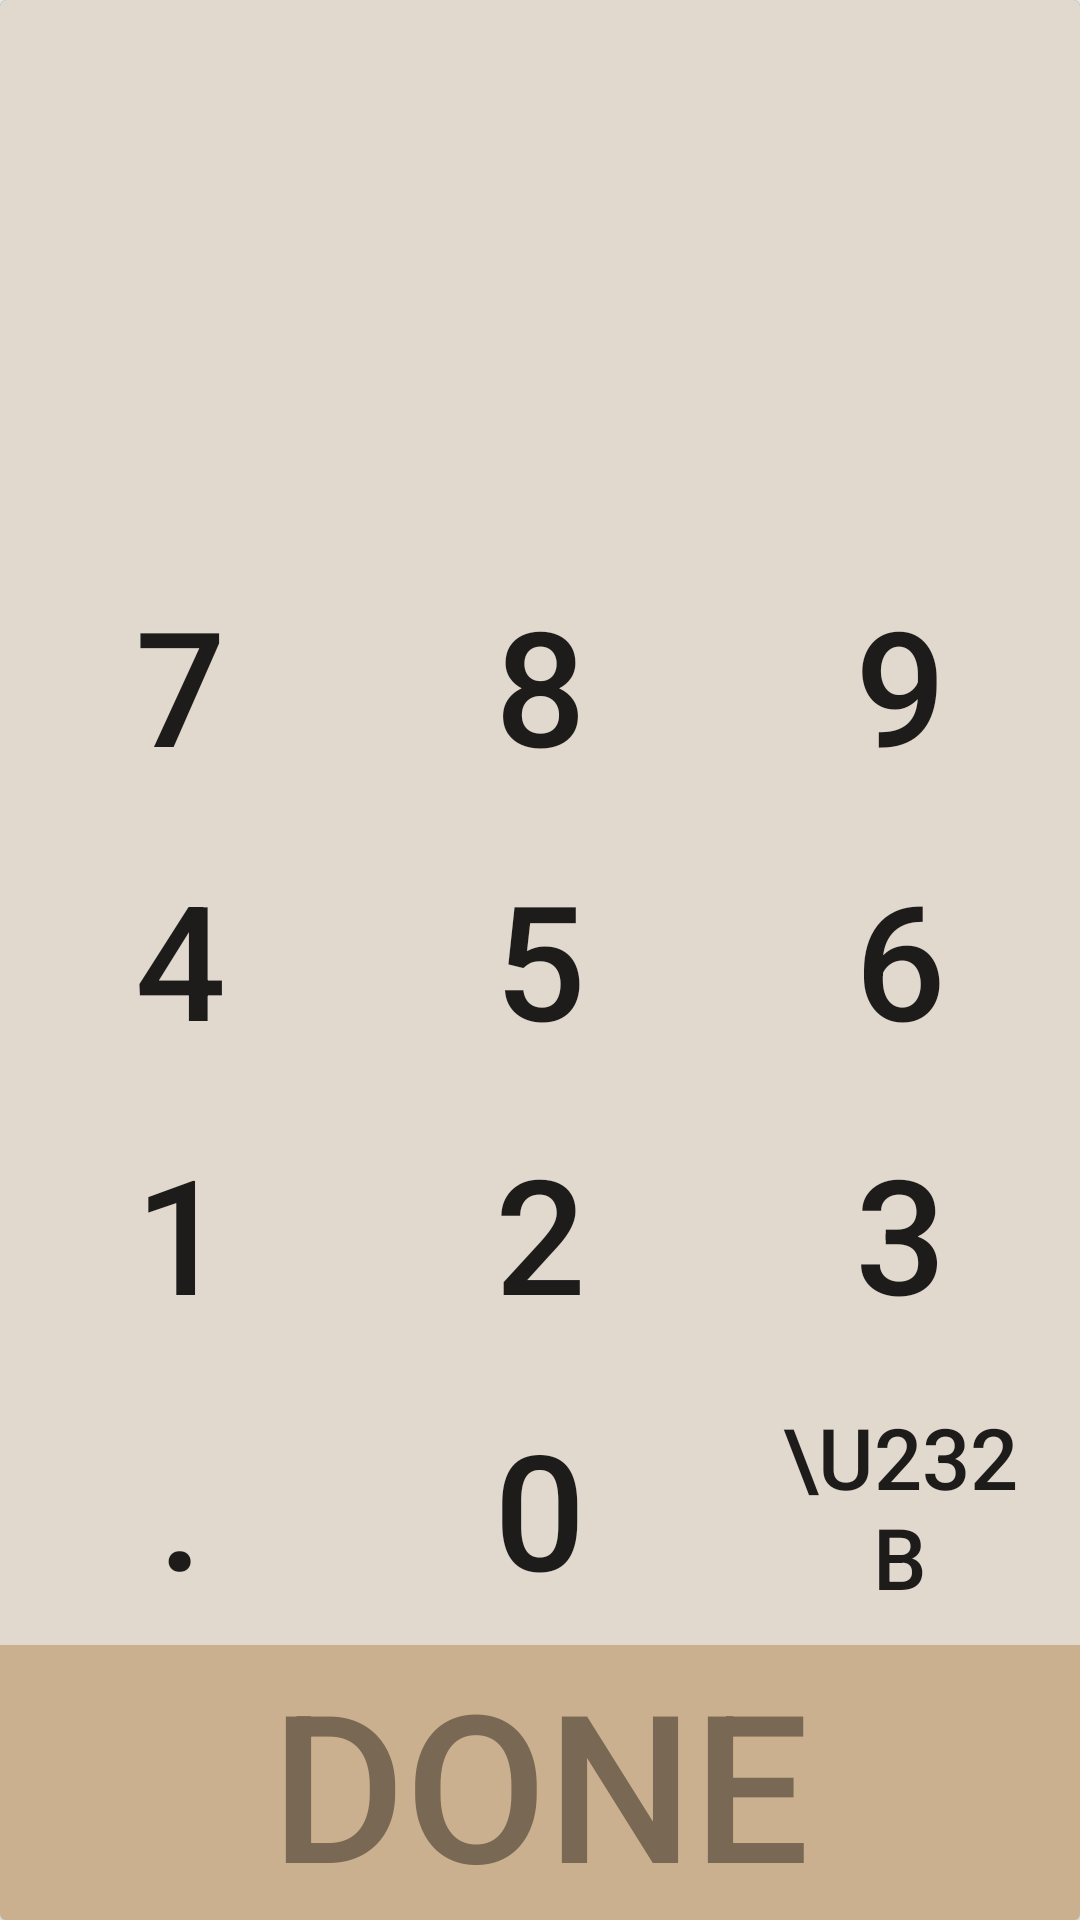

Write the Android layout XML for this screen, with the resource values it uses.
<!-- AndroidManifest.xml: application theme AppTheme -->
<!-- res/layout/number_fragment.xml -->
<?xml version="1.0" encoding="utf-8"?>
<android.support.v7.widget.CardView
    xmlns:android="http://schemas.android.com/apk/res/android"
    xmlns:app="http://schemas.android.com/apk/res-auto"
    xmlns:tools="http://schemas.android.com/tools"
    android:layout_height="match_parent"
    android:layout_width="match_parent"
    app:cardBackgroundColor="@color/darkgray"
    app:cardElevation="2dp"
    app:cardPreventCornerOverlap="true"
    android:layout_gravity="center_horizontal"
    android:keepScreenOn="true">
    <LinearLayout
        android:layout_height="match_parent"
        android:layout_width="match_parent"
        android:orientation="vertical"
        android:id="@+id/weight_dialog"
        android:background="@color/colorAccent">

        <RelativeLayout
            android:layout_width="match_parent"
            android:layout_height="0dp"
            android:layout_weight="1">
            <ImageView
                android:id="@+id/closeDialogImg"
                android:layout_width="30dp"
                android:layout_height="match_parent"
                android:layout_margin="10dp"
                app:srcCompat="@drawable/ic_close_black_24dp"
                android:tint="#000"
                android:contentDescription="@string/close_the_dialog" />

            <android.support.v7.widget.AppCompatTextView
                android:id="@+id/infoTextView"
                android:layout_width="match_parent"
                android:layout_height="match_parent"
                android:textAlignment="center"
                android:gravity="center"
                android:textColor="@color/colorPrimaryDark"
                app:autoSizeTextType="uniform"/>

        </RelativeLayout>

        <android.support.v7.widget.AppCompatTextView
            android:id="@+id/editText"
            android:layout_width="match_parent"
            android:layout_height="0dp"
            android:layout_weight="1"
            android:labelFor="@+id/infoTextView"
            android:enabled="false"
            android:inputType="numberDecimal"
            android:gravity="center"
            android:lines="1"
            android:maxLines="1"
            android:textColor="@color/colorPrimaryDark"
            app:autoSizeTextType="uniform"/>

        <LinearLayout
            android:layout_width="match_parent"
            android:layout_height="0dp"
            android:orientation="horizontal"
            android:layout_weight="1">
            <android.support.v7.widget.AppCompatTextView
                android:id="@+id/buttonSeven"
                style="@style/Widget.AppCompat.Button.Borderless"
                android:layout_height="match_parent"
                android:layout_width="0dp"
                android:layout_weight="1"
                android:text="7"
                tools:ignore="HardcodedText,NestedWeights"
                app:autoSizeTextType="uniform"/>

            <android.support.v7.widget.AppCompatTextView
                android:id="@+id/buttonEight"
                style="@style/Widget.AppCompat.Button.Borderless"
                android:layout_height="match_parent"
                android:layout_width="0dp"
                android:layout_weight="1"
                android:text="8"
                tools:ignore="HardcodedText"
                app:autoSizeTextType="uniform"/>

            <android.support.v7.widget.AppCompatTextView
                android:id="@+id/buttonNine"
                style="@style/Widget.AppCompat.Button.Borderless"
                android:layout_height="match_parent"
                android:layout_width="0dp"
                android:layout_weight="1"
                android:text="9"
                tools:ignore="HardcodedText"
                app:autoSizeTextType="uniform"/>
        </LinearLayout>

        <LinearLayout
            android:layout_width="match_parent"
            android:layout_height="0dp"
            android:orientation="horizontal"
            android:layout_weight="1">

            <android.support.v7.widget.AppCompatTextView
                android:id="@+id/buttonFour"
                style="@style/Widget.AppCompat.Button.Borderless"
                android:layout_height="match_parent"
                android:layout_width="0dp"
                android:layout_weight="1"
                android:text="4"
                tools:ignore="HardcodedText,NestedWeights"
                app:autoSizeTextType="uniform"/>

            <android.support.v7.widget.AppCompatTextView
                android:id="@+id/buttonFive"
                style="@style/Widget.AppCompat.Button.Borderless"
                android:layout_height="match_parent"
                android:layout_width="0dp"
                android:layout_weight="1"
                android:text="5"
                tools:ignore="HardcodedText"
                app:autoSizeTextType="uniform"/>

            <android.support.v7.widget.AppCompatTextView
                android:id="@+id/buttonSix"
                style="@style/Widget.AppCompat.Button.Borderless"
                android:layout_height="match_parent"
                android:layout_width="0dp"
                android:layout_weight="1"
                android:text="6"
                tools:ignore="HardcodedText"
                app:autoSizeTextType="uniform"/>

        </LinearLayout>

        <LinearLayout
            android:layout_width="match_parent"
            android:layout_height="0dp"
            android:orientation="horizontal"
            android:layout_weight="1">

            <android.support.v7.widget.AppCompatTextView
                android:id="@+id/buttonOne"
                style="@style/Widget.AppCompat.Button.Borderless"
                android:layout_height="match_parent"
                android:layout_width="0dp"
                android:layout_weight="1"
                android:text="1"
                tools:ignore="HardcodedText,NestedWeights"
                app:autoSizeTextType="uniform"/>

            <android.support.v7.widget.AppCompatTextView
                android:id="@+id/buttonTwo"
                style="@style/Widget.AppCompat.Button.Borderless"
                android:layout_height="match_parent"
                android:layout_width="0dp"
                android:layout_weight="1"
                android:text="2"
                tools:ignore="HardcodedText"
                app:autoSizeTextType="uniform"/>

            <android.support.v7.widget.AppCompatTextView
                android:id="@+id/buttonThree"
                style="@style/Widget.AppCompat.Button.Borderless"
                android:layout_height="match_parent"
                android:layout_width="0dp"
                android:layout_weight="1"
                android:text="3"
                tools:ignore="HardcodedText"
                app:autoSizeTextType="uniform"/>

        </LinearLayout>

        <LinearLayout
            android:layout_width="match_parent"
            android:layout_height="0dp"
            android:orientation="horizontal"
            android:layout_weight="1">

            <android.support.v7.widget.AppCompatTextView
                android:id="@+id/buttonDot"
                style="@style/Widget.AppCompat.Button.Borderless"
                android:layout_height="match_parent"
                android:layout_width="0dp"
                android:layout_weight="1"
                android:text="."
                tools:ignore="HardcodedText,NestedWeights"
                app:autoSizeTextType="uniform"/>

            <android.support.v7.widget.AppCompatTextView
                android:id="@+id/buttonZero"
                style="@style/Widget.AppCompat.Button.Borderless"
                android:layout_height="match_parent"
                android:layout_width="0dp"
                android:layout_weight="1"
                android:text="0"
                tools:ignore="HardcodedText"
                app:autoSizeTextType="uniform"/>

            <android.support.v7.widget.AppCompatTextView
                android:id="@+id/buttonDelete"
                style="@style/Widget.AppCompat.Button.Borderless"
                android:layout_height="match_parent"
                android:layout_width="0dp"
                android:layout_weight="1"
                android:text="\u232b"
                tools:ignore="HardcodedText"
                app:autoSizeTextType="uniform"/>

        </LinearLayout>

        <android.support.v7.widget.AppCompatTextView
            android:layout_width="match_parent"
            android:layout_height="0dp"
            android:layout_weight="1"
            style="@style/Base.TextAppearance.AppCompat.Widget.Button.Colored"
            android:id="@+id/buttonNext"
            android:background="@color/colorPrimary"
            android:textAlignment="center"
            android:gravity="center"
            android:text="@string/done_button"
            app:autoSizeTextType="uniform"
            android:textColor="@color/colorPrimaryDark"/>

    </LinearLayout>
</android.support.v7.widget.CardView>
<!-- resources referenced by this layout -->
<resources>
  <color name="colorAccent">#e1d9ce</color>
  <color name="colorPrimary">#cab08f</color>
  <color name="colorPrimaryDark">#796853</color>
  <color name="darkgray">#ff009688</color>
  <string name="close_the_dialog">Close the dialog</string>
  <string name="done_button">Done</string>
  <style name="AppTheme" parent="Theme.AppCompat.Light.DarkActionBar">
          
          <item name="colorPrimary">@color/colorPrimary</item>
          <item name="colorPrimaryDark">@color/colorPrimaryDark</item>
          <item name="colorAccent">@color/colorAccent</item>
      </style>
</resources>
